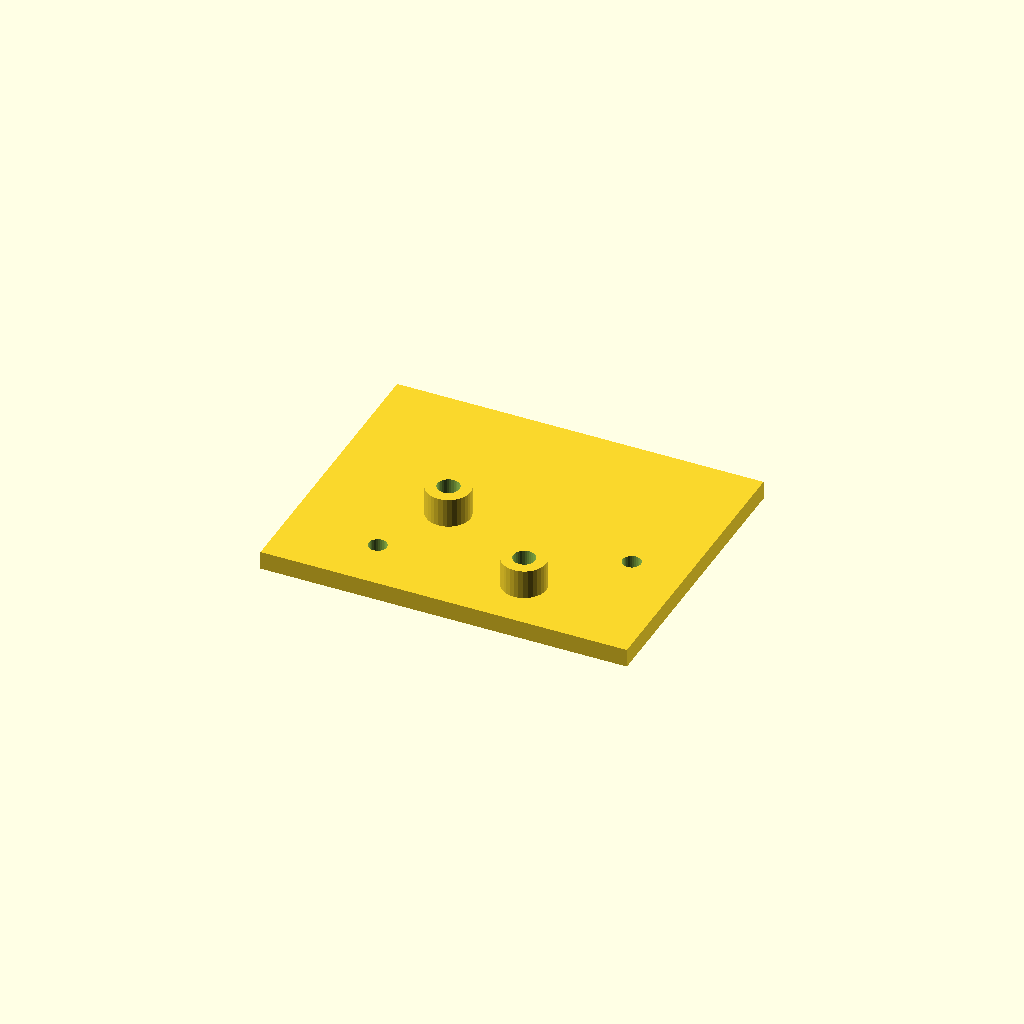
Cell 1: the model at its default parameters.
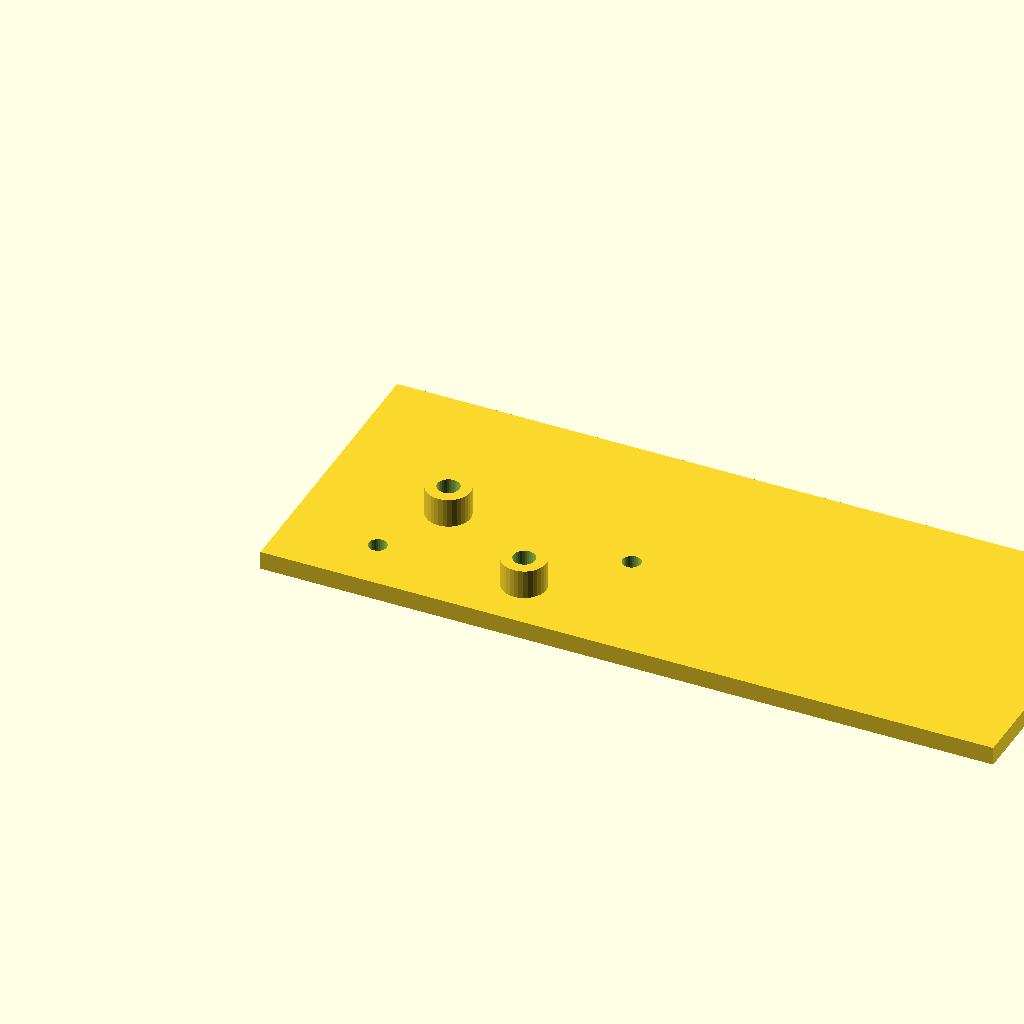
Cell 2: the same model with plate_l = 200.
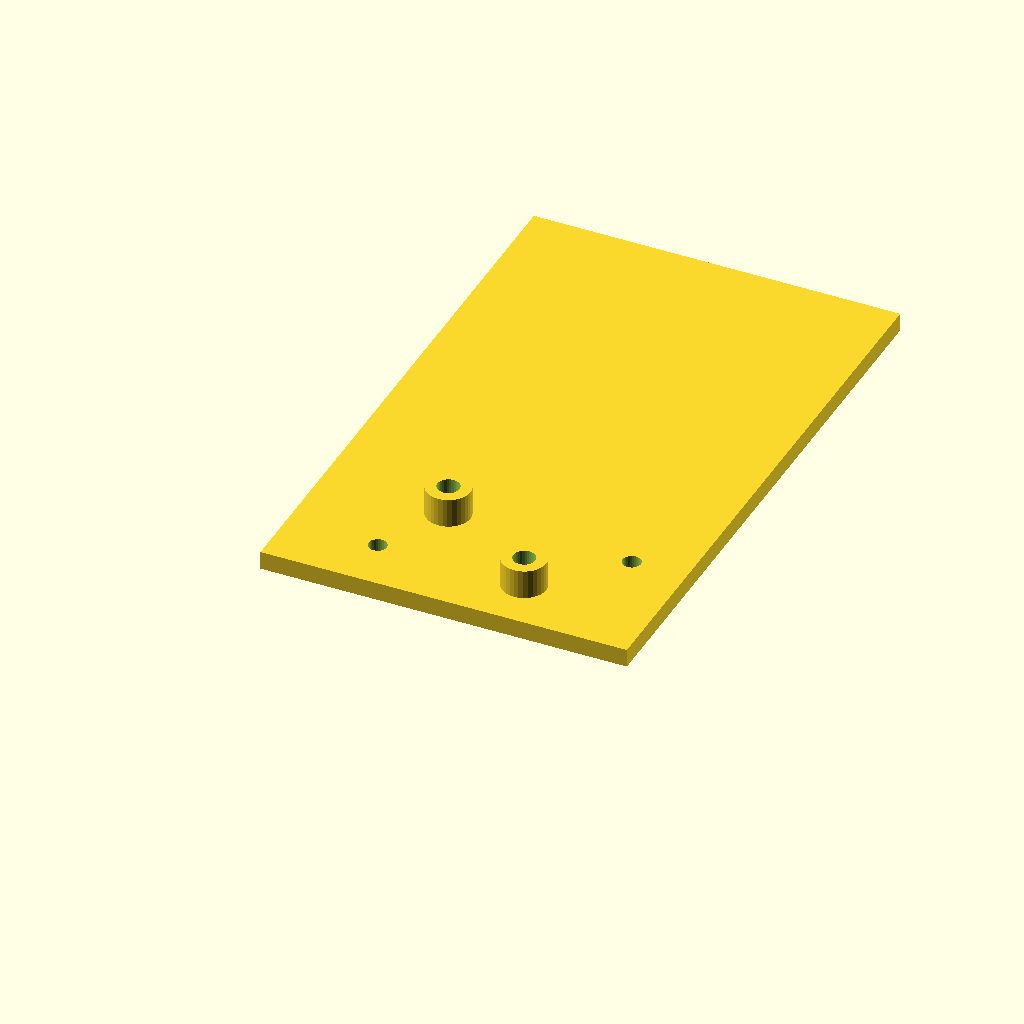
Cell 3: plate_w = 160 (everything else at default).
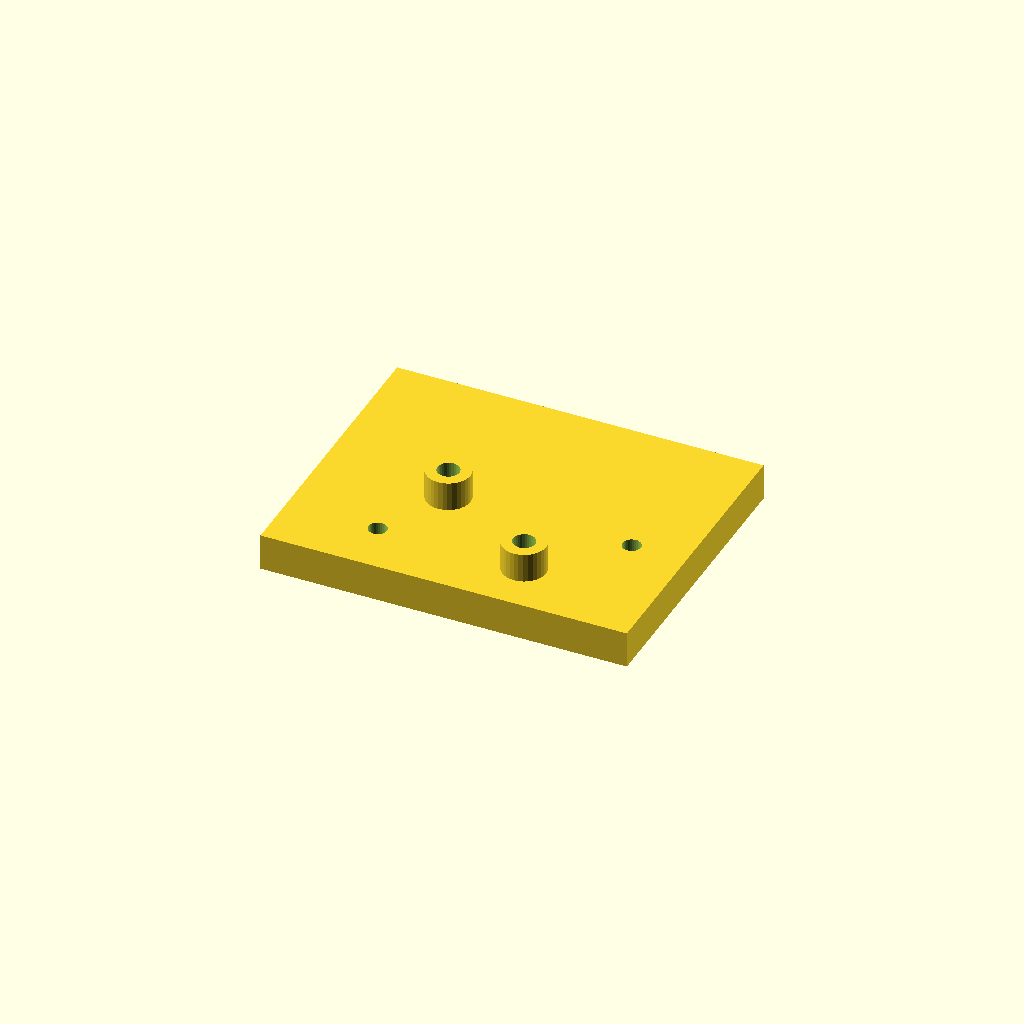
Cell 4: the same model with plate_t = 10.
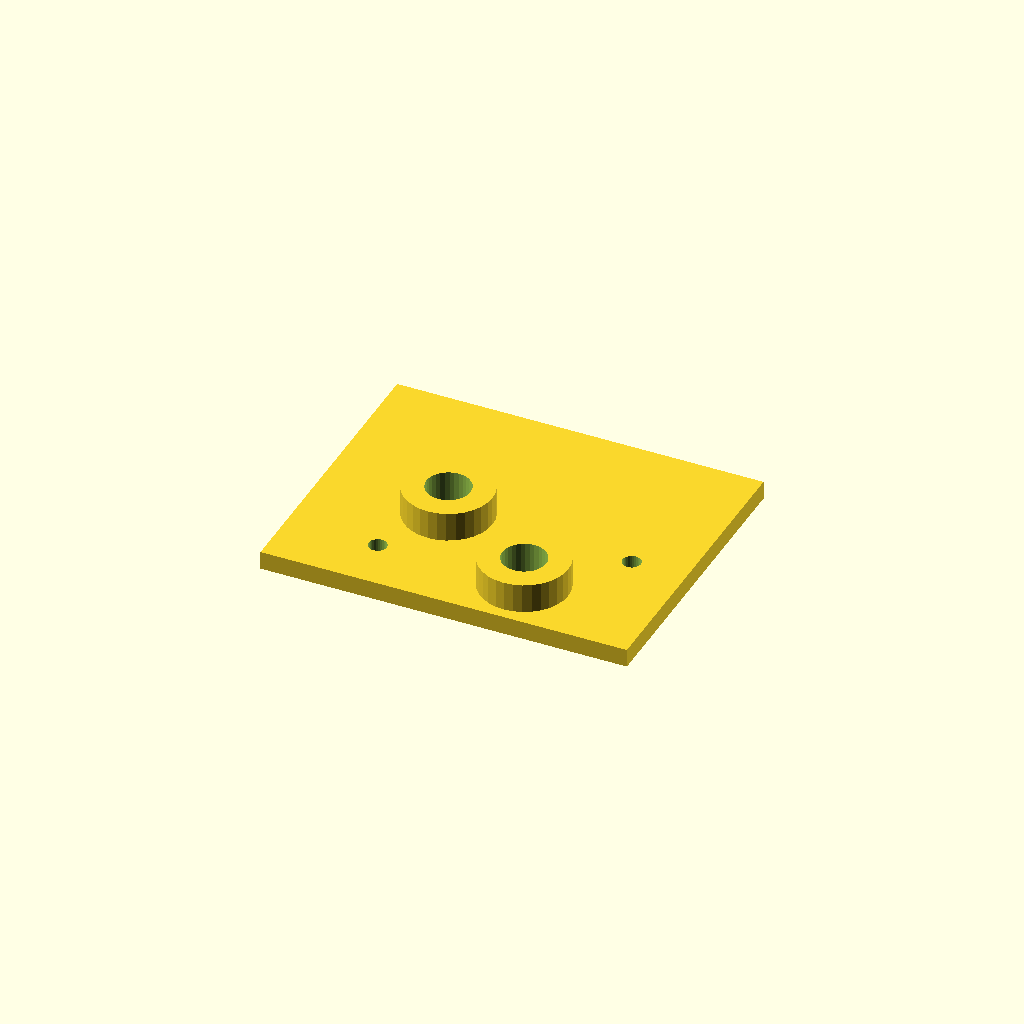
Cell 5 — boss_d set to 24, the other parameters unchanged.
All cells are drawn from one camera (rotation 55°, 0°, 25°, orthographic, colour scheme Cornfield), so only the parameter changes between them.
OpenSCAD source file optional_data/data/scale1/hardlayouts/part_0059.scad:
$fn = 32;

// ----------------------------------------------------------------------
// Mixed field: bosses and holes at given coordinates
// ----------------------------------------------------------------------

// --- parameters (mm) ---
plate_l = 100;            // plate length, X
plate_w = 80;             // plate width, Y
plate_t = 5;              // plate thickness, Z
boss_d = 12;              // boss diameter
boss_h = 8;               // boss height above the plate
hole_d = 5;               // through hole diameter

total_h = plate_t + boss_h;  // overall height

difference() {
  union() {
    cube([plate_l, plate_w, plate_t]);
    translate([35, 35, plate_t]) cylinder(h = boss_h, d = boss_d);
    translate([65, 15, plate_t]) cylinder(h = boss_h, d = boss_d);
  }
  translate([35, 35, -1]) cylinder(h = total_h + 2, d = boss_d / 2);
  translate([65, 15, -1]) cylinder(h = total_h + 2, d = boss_d / 2);
  translate([25, 15, -1]) cylinder(h = plate_t + 2, d = hole_d);
  translate([85, 35, -1]) cylinder(h = plate_t + 2, d = hole_d);
}
Parameter table extracted from the source (name, type, default, range or options):
plate_l: number, default 100
plate_w: number, default 80
plate_t: number, default 5
boss_d: number, default 12
boss_h: number, default 8
hole_d: number, default 5
